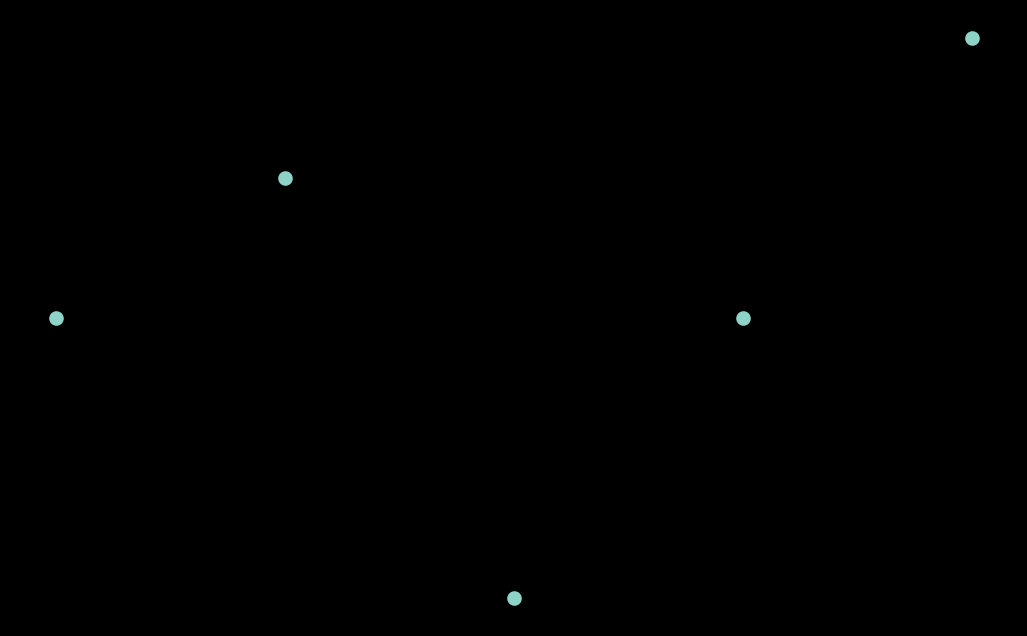
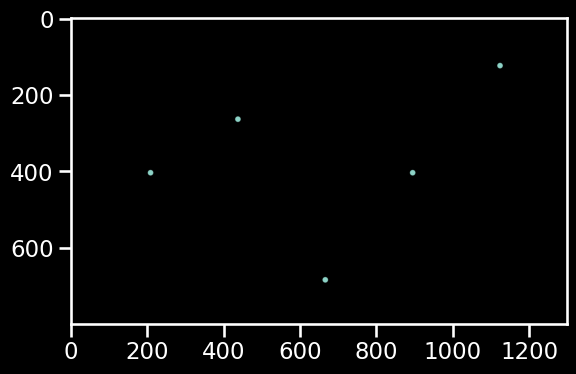

The script that saved these images, in order:
import numpy as np
import matplotlib.pyplot as plt
import seaborn as sns

import io

sns.set(style="ticks", context="talk")
plt.style.use('dark_background')

def plt_to_np(plt, close=True):
  plt.axis('off')
  fig = plt.gcf()
  fig.canvas.draw()
  data = np.frombuffer(fig.canvas.tostring_rgb(), dtype=np.uint8)
  w, h = plt.gcf().canvas.get_width_height()
  np_img = data.reshape((int(h), int(w), -1))
  if close:
    plt.close()
  return np_img  


def plt_to_np2(plt, close=True):
  with io.BytesIO() as buff:
      plt.savefig(buff, format='rgba', bbox_inches='tight', pad_inches=0.3)
      buff.seek(0)
      data = np.frombuffer(buff.getvalue(), dtype=np.uint8)
  print('actual size is', np.sqrt(data.shape[0] / 4))
  w, h = plt.gcf().canvas.get_width_height()
  im4c = data.reshape((int(h), int(w), -1))
  im = im4c[:,:,:-1]
  if close:
    plt.close()
  return im  

if __name__ == '__main__':
  
  
  
  x = [1,2,3,4,5]
  y = [4,5,2,4,6]
  
  _ = plt.figure(figsize=(13,8))
  plt.scatter(x,y)
  print(plt.gcf().canvas.get_width_height())
  np_img = plt_to_np(plt)
  plt.imshow(np_img)
  
  
